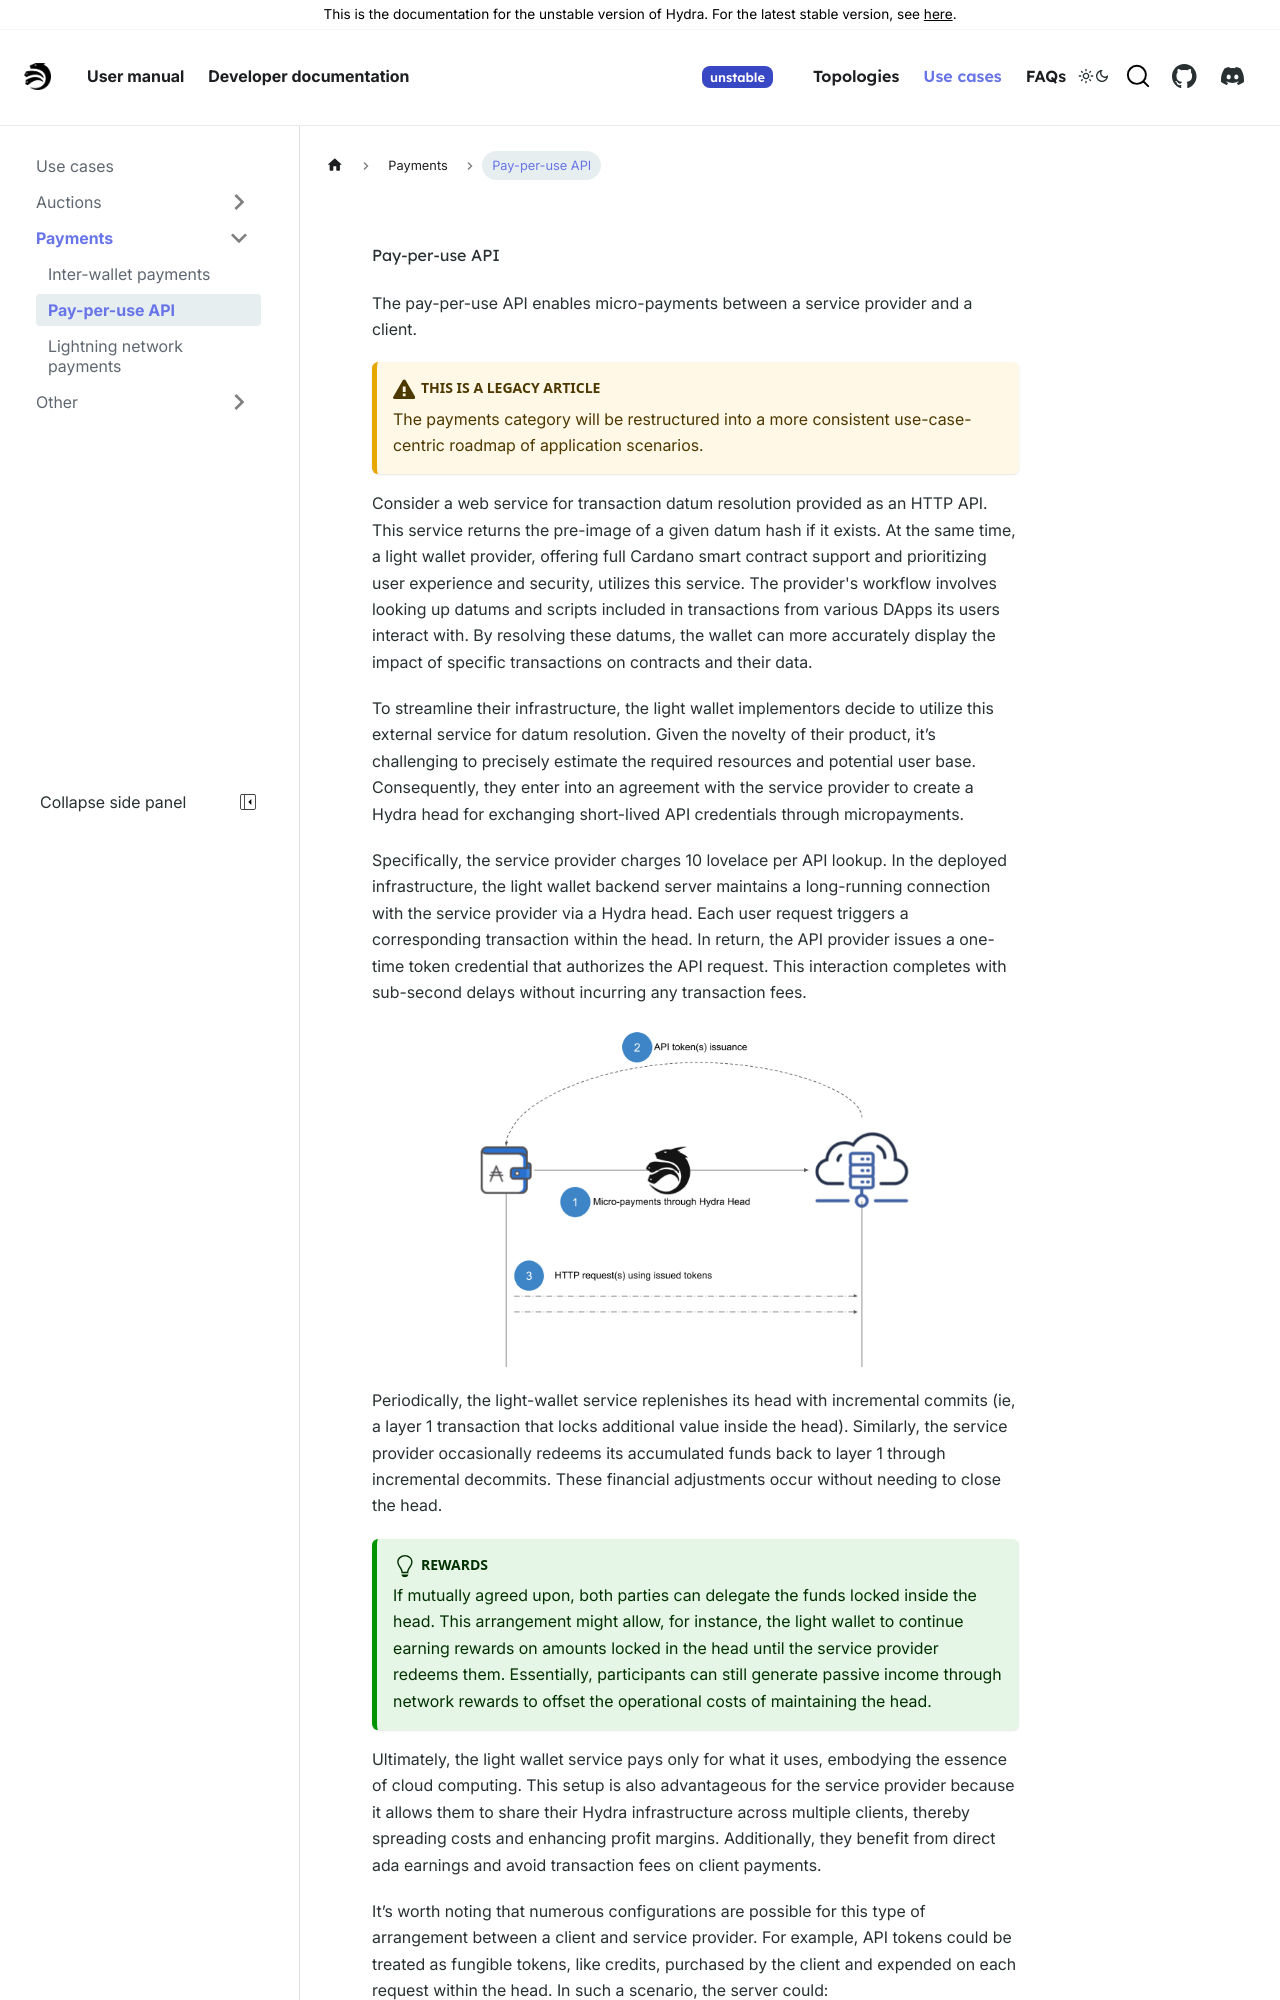

repository: chrono-ranger742wc/hydra · page: head-protocol/unstable/use-cases/payments/pay-per-use-api.html · generator: docusaurus

# Pay-per-use API

The pay-per-use API enables micro-payments between a service provider and a client.

:::caution This is a legacy article
The payments category will be restructured into a more consistent use-case-centric roadmap of application scenarios.
:::

Consider a web service for transaction datum resolution provided as an HTTP API. This service returns the pre-image of a given datum hash if it exists. At the same time, a light wallet provider, offering full Cardano smart contract support and prioritizing user experience and security, utilizes this service. The provider's workflow involves looking up datums and scripts included in transactions from various DApps its users interact with. By resolving these datums, the wallet can more accurately display the impact of specific transactions on contracts and their data.

To streamline their infrastructure, the light wallet implementors decide to utilize this external service for datum resolution. Given the novelty of their product, it’s challenging to precisely estimate the required resources and potential user base. Consequently, they enter into an agreement with the service provider to create a Hydra head for exchanging short-lived API credentials through micropayments.

Specifically, the service provider charges 10 lovelace per API lookup. In the deployed infrastructure, the light wallet backend server maintains a long-running connection with the service provider via a Hydra head. Each user request triggers a corresponding transaction within the head. In return, the API provider issues a one-time token credential that authorizes the API request. This interaction completes with sub-second delays without incurring any transaction fees.

![](./diagram.png)

Periodically, the light-wallet service replenishes its head with incremental commits (ie, a layer 1 transaction that locks additional value inside the head). Similarly, the service provider occasionally redeems its accumulated funds back to layer 1 through incremental decommits. These financial adjustments occur without needing to close the head.
